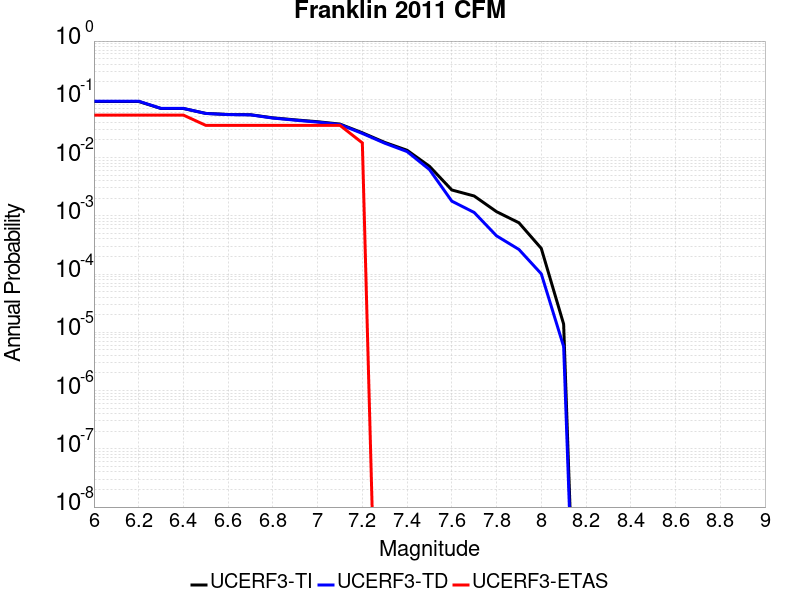

Data behind this chart, as committed beside it:
Magnitude, UCERF3-TI Prob, UCERF3-TD Prob, UCERF3-ETAS Prob
6.0, 0.09181, 0.09279, 0.05357
6.1, 0.09181, 0.09279, 0.05357
6.2, 0.09181, 0.09279, 0.05357
6.3, 0.06954, 0.06977, 0.05357
6.4, 0.06954, 0.06977, 0.05357
6.5, 0.0573, 0.05716, 0.03571
6.6, 0.05486, 0.05465, 0.03571
6.7, 0.05433, 0.05411, 0.03571
6.8, 0.04808, 0.04765, 0.03571
6.9, 0.04438, 0.04383, 0.03571
7.0, 0.04126, 0.0406, 0.03571
7.1, 0.03756, 0.0369, 0.03571
7.2, 0.02664, 0.02595, 0.01786
7.3, 0.01821, 0.01765, 0.0
7.4, 0.01335, 0.01267, 0.0
7.5, 0.007093, 0.00623, 0.0
7.6, 0.002777, 0.001786, 0.0
7.7, 0.002189, 0.001142, 0.0
7.8, 0.001178, 4.5306623E-4, 0.0
7.9, 7.598927E-4, 2.6468572E-4, 0.0
8.0, 2.758208E-4, 1.0100145E-4, 0.0
8.1, 1.3850362E-5, 5.6955705E-6, 0.0
